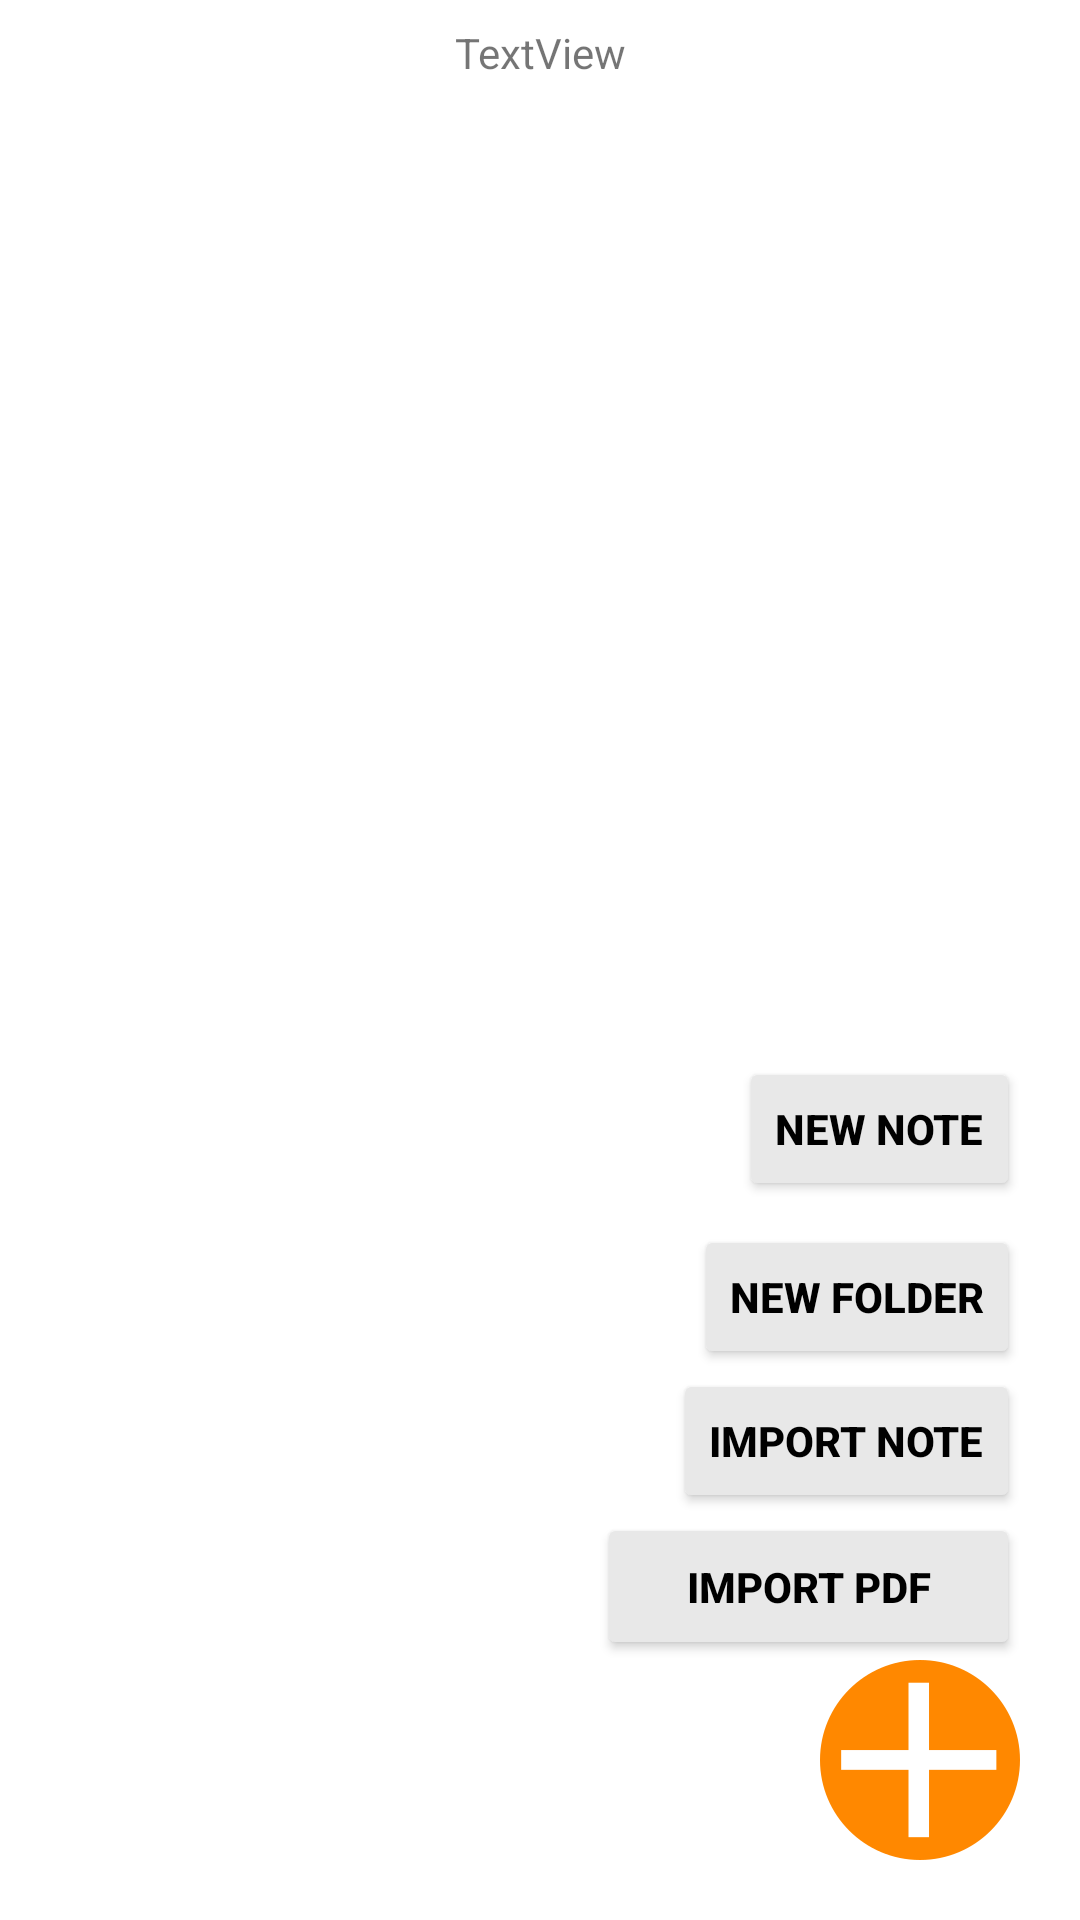

Reconstruct the res/layout file that produces this screen, plus the resources it refers to.
<!-- AndroidManifest.xml: application theme Theme_Test2 -->
<!-- res/layout/activity_main.xml -->
<?xml version="1.0" encoding="utf-8"?>

<LinearLayout xmlns:android="http://schemas.android.com/apk/res/android"
    xmlns:app="http://schemas.android.com/apk/res-auto"
    xmlns:tools="http://schemas.android.com/tools"
    android:orientation="vertical"
    android:layout_width="match_parent"
    android:layout_height="match_parent">

    <androidx.constraintlayout.widget.ConstraintLayout
        android:id="@+id/myview2"
        android:layout_width="match_parent"
        android:layout_height="match_parent">

        <GridView
            android:id="@+id/datagrid"
            android:layout_width="match_parent"
            android:layout_height="0dp"
            android:columnWidth="250dp"
            android:foregroundGravity="bottom"
            android:gravity="center"
            android:numColumns="auto_fit"

            app:layout_constraintBottom_toBottomOf="parent"
            app:layout_constraintEnd_toEndOf="parent"
            app:layout_constraintStart_toStartOf="parent"
            app:layout_constraintTop_toBottomOf="@+id/locationD" />




        <ImageButton
            android:id="@+id/imageButton"
            android:layout_width="wrap_content"
            android:layout_height="wrap_content"
            android:layout_marginEnd="20dp"
            android:layout_marginBottom="20dp"
            android:background="#ffffff"
            android:contentDescription="@android:string/untitled"
            android:onClick="plusbutton"
            app:layout_constraintBottom_toBottomOf="parent"
            app:layout_constraintEnd_toEndOf="parent"
            app:srcCompat="@mipmap/addicon" />

        <Button
            android:id="@+id/newfolderbtn"
            android:layout_width="wrap_content"
            android:layout_height="wrap_content"
            android:layout_marginEnd="20dp"
            android:onClick="clickednewfolder"
            android:text="New Folder"
            android:textColor="#000000"
            android:backgroundTint="#E8E8E8"
            android:textStyle="bold"
            app:layout_constraintBottom_toTopOf="@+id/ImportNotetbtn"
            app:layout_constraintEnd_toEndOf="parent" />

        <Button
            android:id="@+id/ImportNotetbtn"
            android:layout_width="wrap_content"
            android:layout_height="wrap_content"
            android:layout_marginEnd="20dp"
            android:onClick="importnoteNow"
            android:text="Import Note"
            android:textColor="#000000"
            android:backgroundTint="#E8E8E8"
            android:textStyle="bold"
            app:layout_constraintBottom_toTopOf="@+id/importPdfbtn"
            app:layout_constraintEnd_toEndOf="parent" />

        <Button
            android:id="@+id/importPdfbtn"
            android:layout_width="141dp"
            android:layout_height="49dp"
            android:layout_marginEnd="20dp"
            android:onClick="importpdfNow"
            android:text="IMPORT PDF"
            android:textColor="#000000"
            android:backgroundTint="#E8E8E8"
            android:textStyle="bold"
            app:layout_constraintBottom_toTopOf="@+id/imageButton"
            app:layout_constraintEnd_toEndOf="parent" />

        <Button
            android:id="@+id/newnotebtn"
            android:layout_width="wrap_content"
            android:layout_height="wrap_content"
            android:layout_marginEnd="20dp"
            android:layout_marginBottom="8dp"
            android:textColor="#000000"
            android:backgroundTint="#E8E8E8"
            android:onClick="newNote"
            android:text="New Note"
            android:textStyle="bold"
            app:layout_constraintBottom_toTopOf="@+id/newfolderbtn"
            app:layout_constraintEnd_toEndOf="parent" />

        <TextView
            android:id="@+id/locationD"
            android:layout_width="wrap_content"
            android:layout_height="wrap_content"
            android:layout_marginTop="8dp"
            android:text="TextView"
            app:layout_constraintEnd_toEndOf="parent"
            app:layout_constraintStart_toStartOf="parent"
            app:layout_constraintTop_toTopOf="parent" />
    </androidx.constraintlayout.widget.ConstraintLayout>
</LinearLayout>
<!-- resources referenced by this layout -->
<resources>
  <!-- mipmap addicon: png bitmap (mipmap-xxhdpi, 2861 bytes) -->
  <style name="Theme_Test2" parent="@style/Theme.MaterialComponents.DayNight.NoActionBar">
          <item name="android:statusBarColor">?attr/colorPrimaryVariant</item>
          <item name="colorOnPrimary">@color/white</item>
          <item name="colorOnSecondary">@color/black</item>
          <item name="colorPrimary">#f58d9ea8</item>
          <item name="colorPrimaryVariant">#da9e9e9e</item>
          <item name="colorSecondary">@color/black</item>
          <item name="colorSecondaryVariant">@color/teal_700</item>
      </style>
  <!-- not gathered from this repository: default colours our renderer supplied (Android Studio template values) -->
  <color name="teal_700">#FF018786</color>
  <color name="black">#FF000000</color>
  <color name="white">#FFFFFFFF</color>
</resources>
